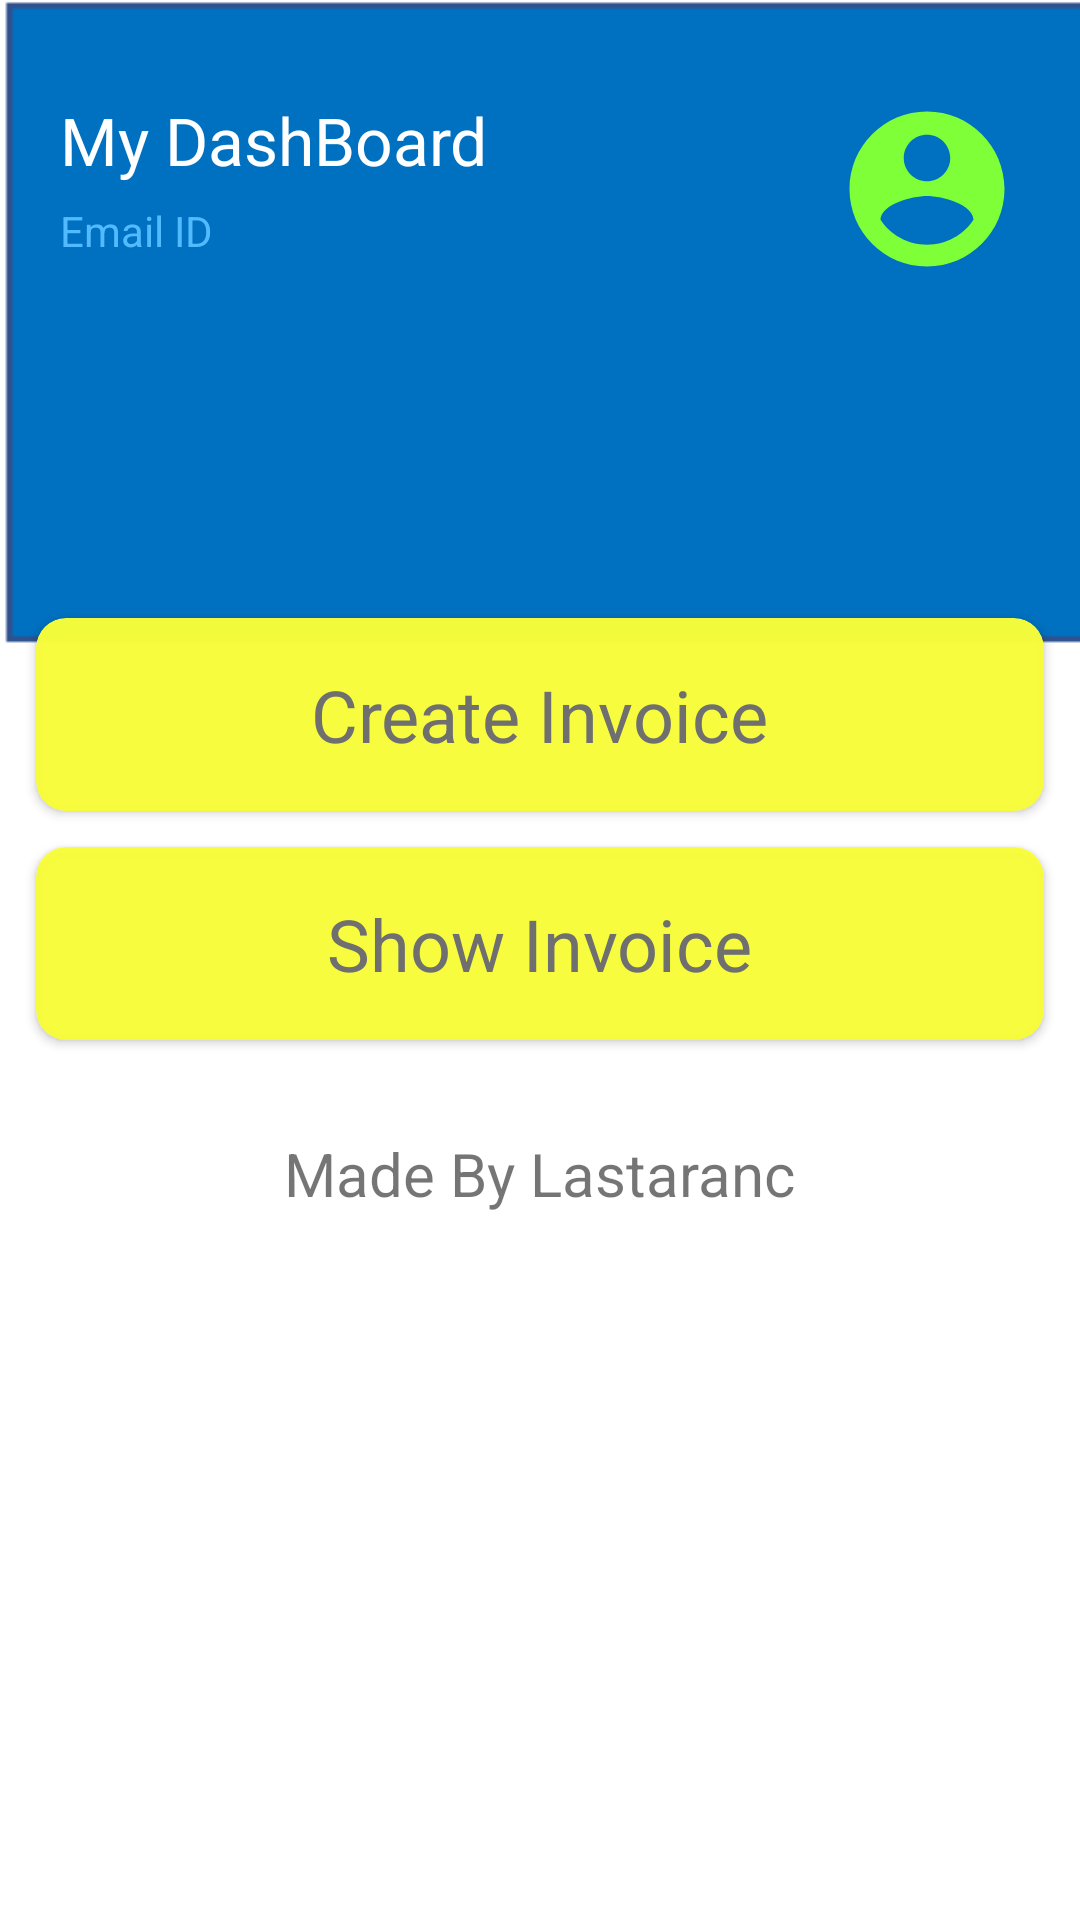

Android layout source for this screen:
<!-- AndroidManifest.xml: application theme AppTheme -->
<!-- res/layout/activity_user_main.xml -->
<?xml version="1.0" encoding="utf-8"?>
<ScrollView xmlns:android="http://schemas.android.com/apk/res/android"
    xmlns:app="http://schemas.android.com/apk/res-auto"
    xmlns:tools="http://schemas.android.com/tools"
    android:layout_width="match_parent"
    android:layout_height="match_parent"
    tools:context=".userMainActivity"
    android:background="@drawable/backgrounddisp">
    <androidx.constraintlayout.widget.ConstraintLayout
        android:layout_width="match_parent"
        android:layout_height="wrap_content">

        <RelativeLayout
            android:id="@+id/rldash"
            android:layout_width="match_parent"
            android:layout_height="wrap_content"
            android:layout_marginLeft="20dp"
            android:layout_marginTop="32dp"
            android:layout_marginRight="20dp"
            app:layout_constraintBottom_toTopOf="@id/gldash"
            app:layout_constraintEnd_toEndOf="parent"
            app:layout_constraintStart_toStartOf="parent"
            app:layout_constraintTop_toTopOf="parent">

            <ImageView
                android:layout_width="62dp"
                android:layout_height="62dp"
                android:layout_alignParentRight="true"
                android:src="@drawable/ic_account" />

            <TextView
                android:id="@+id/tvmydash"
                android:layout_width="wrap_content"
                android:layout_height="wrap_content"
                android:text="My DashBoard"
                android:textColor="#FFFFFF"
                android:textSize="22sp" />

            <TextView
                android:layout_width="wrap_content"
                android:layout_height="wrap_content"
                android:layout_below="@id/tvmydash"
                android:layout_marginTop="6dp"
                android:text="Email ID"
                android:textColor="#52BAFF"
                android:textSize="14sp"
                android:id="@+id/tvuseremailview"/>
        </RelativeLayout>

        <GridLayout
            android:id="@+id/gldash"
            android:layout_width="match_parent"
            android:layout_height="wrap_content"
            android:paddingTop="100dp"
            android:layout_margin="6dp"
            android:alignmentMode="alignMargins"
            android:columnCount="1"
            android:columnOrderPreserved="false"
            android:fitsSystemWindows="true"
            android:paddingBottom="16dp"
            android:rowCount="8"
            app:layout_constraintEnd_toEndOf="parent"
            app:layout_constraintStart_toStartOf="parent"
            app:layout_constraintTop_toBottomOf="@id/rldash">

            <androidx.cardview.widget.CardView
                android:id="@+id/clusercrtinvoice"
                android:layout_width="match_parent"
                android:layout_height="wrap_content"
                android:layout_rowWeight="1"
                android:layout_columnWeight="1"
                android:layout_margin="6dp"
                android:elevation="4dp"
                app:cardBackgroundColor="@color/mycolor"
                app:cardCornerRadius="10dp">

                <LinearLayout
                    android:layout_width="match_parent"
                    android:layout_height="match_parent"
                    android:gravity="center"
                    android:orientation="vertical"
                    android:paddingTop="16dp"
                    android:paddingBottom="16dp">

                    
                    
                    
                    

                    <TextView
                        android:layout_width="wrap_content"
                        android:layout_height="wrap_content"
                        android:textSize="24sp"
                        android:text="Create Invoice"
                        android:textColor="#6f6f6f" />
                </LinearLayout>
            </androidx.cardview.widget.CardView>
            <androidx.cardview.widget.CardView
                android:id="@+id/clusershowinvoice"
                android:layout_width="match_parent"
                android:layout_height="wrap_content"
                android:layout_rowWeight="1"
                android:layout_columnWeight="1"
                android:layout_margin="6dp"
                android:elevation="4dp"
                app:cardBackgroundColor="@color/mycolor"
                app:cardCornerRadius="10dp">

                <LinearLayout
                    android:layout_width="match_parent"
                    android:layout_height="match_parent"
                    android:gravity="center"
                    android:orientation="vertical"
                    android:paddingTop="16dp"
                    android:paddingBottom="16dp">

                    
                    
                    
                    

                    <TextView
                        android:layout_width="wrap_content"
                        android:layout_height="wrap_content"
                        android:text="Show Invoice"
                        android:textColor="#6f6f6f"
                        android:textSize="24sp"/>
                </LinearLayout>
            </androidx.cardview.widget.CardView>
            <TextView
                android:id="@+id/textView6"
                android:layout_width="wrap_content"
                android:layout_height="wrap_content"
                android:layout_gravity="center"
                android:layout_marginTop="25dp"
                android:text="Made By Lastaranc"
                android:textSize="20sp" />
        </GridLayout>
    </androidx.constraintlayout.widget.ConstraintLayout>
</ScrollView>
<!-- resources referenced by this layout -->
<resources>
  <color name="mycolor">#FAF7FD3B</color>
  <!-- drawable backgrounddisp: png bitmap (drawable, 3031 bytes) -->
  <!-- drawable ic_account (drawable) -->
  <vector android:height="24dp" android:tint="#7FFF38"
      android:viewportHeight="24.0" android:viewportWidth="24.0"
      android:width="24dp" xmlns:android="http://schemas.android.com/apk/res/android">
      <path android:fillColor="#FF000000" android:pathData="M12,2C6.48,2 2,6.48 2,12s4.48,10 10,10 10,-4.48 10,-10S17.52,2 12,2zM12,5c1.66,0 3,1.34 3,3s-1.34,3 -3,3 -3,-1.34 -3,-3 1.34,-3 3,-3zM12,19.2c-2.5,0 -4.71,-1.28 -6,-3.22 0.03,-1.99 4,-3.08 6,-3.08 1.99,0 5.97,1.09 6,3.08 -1.29,1.94 -3.5,3.22 -6,3.22z"/>
  </vector>
  <style name="AppTheme" parent="Theme.AppCompat.Light.DarkActionBar">
          
          <item name="colorPrimary">@color/colorPrimary</item>
          <item name="colorPrimaryDark">@color/colorPrimaryDark</item>
          <item name="colorAccent">@color/colorAccent</item>
      </style>
  <color name="colorPrimary">#6200EE</color>
  <color name="colorPrimaryDark">#3700B3</color>
  <color name="colorAccent">#03DAC5</color>
</resources>
